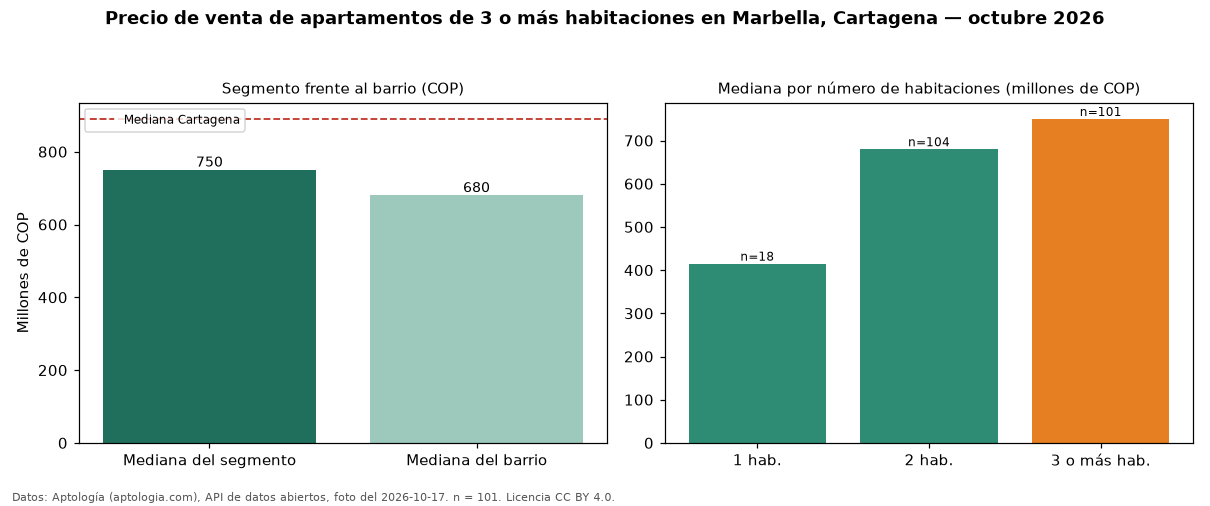

The file beside this chart, header and first rows:
seccion, metrica, valor_cop, n
precio, mediana, 750000000, 101
habitaciones, 1, 415000000, 18
habitaciones, 2, 680000000, 104
habitaciones, 3+, 750000000, 101
barrio, mediana_barrio_todos_los_tamanos, 680000000, 224
ciudad, mediana_ciudad, 890000000, 
fuente, fecha_foto, 2026-10-17, 
fuente, atribucion, https://www.aptologia.com/venta/cartagen…, 
